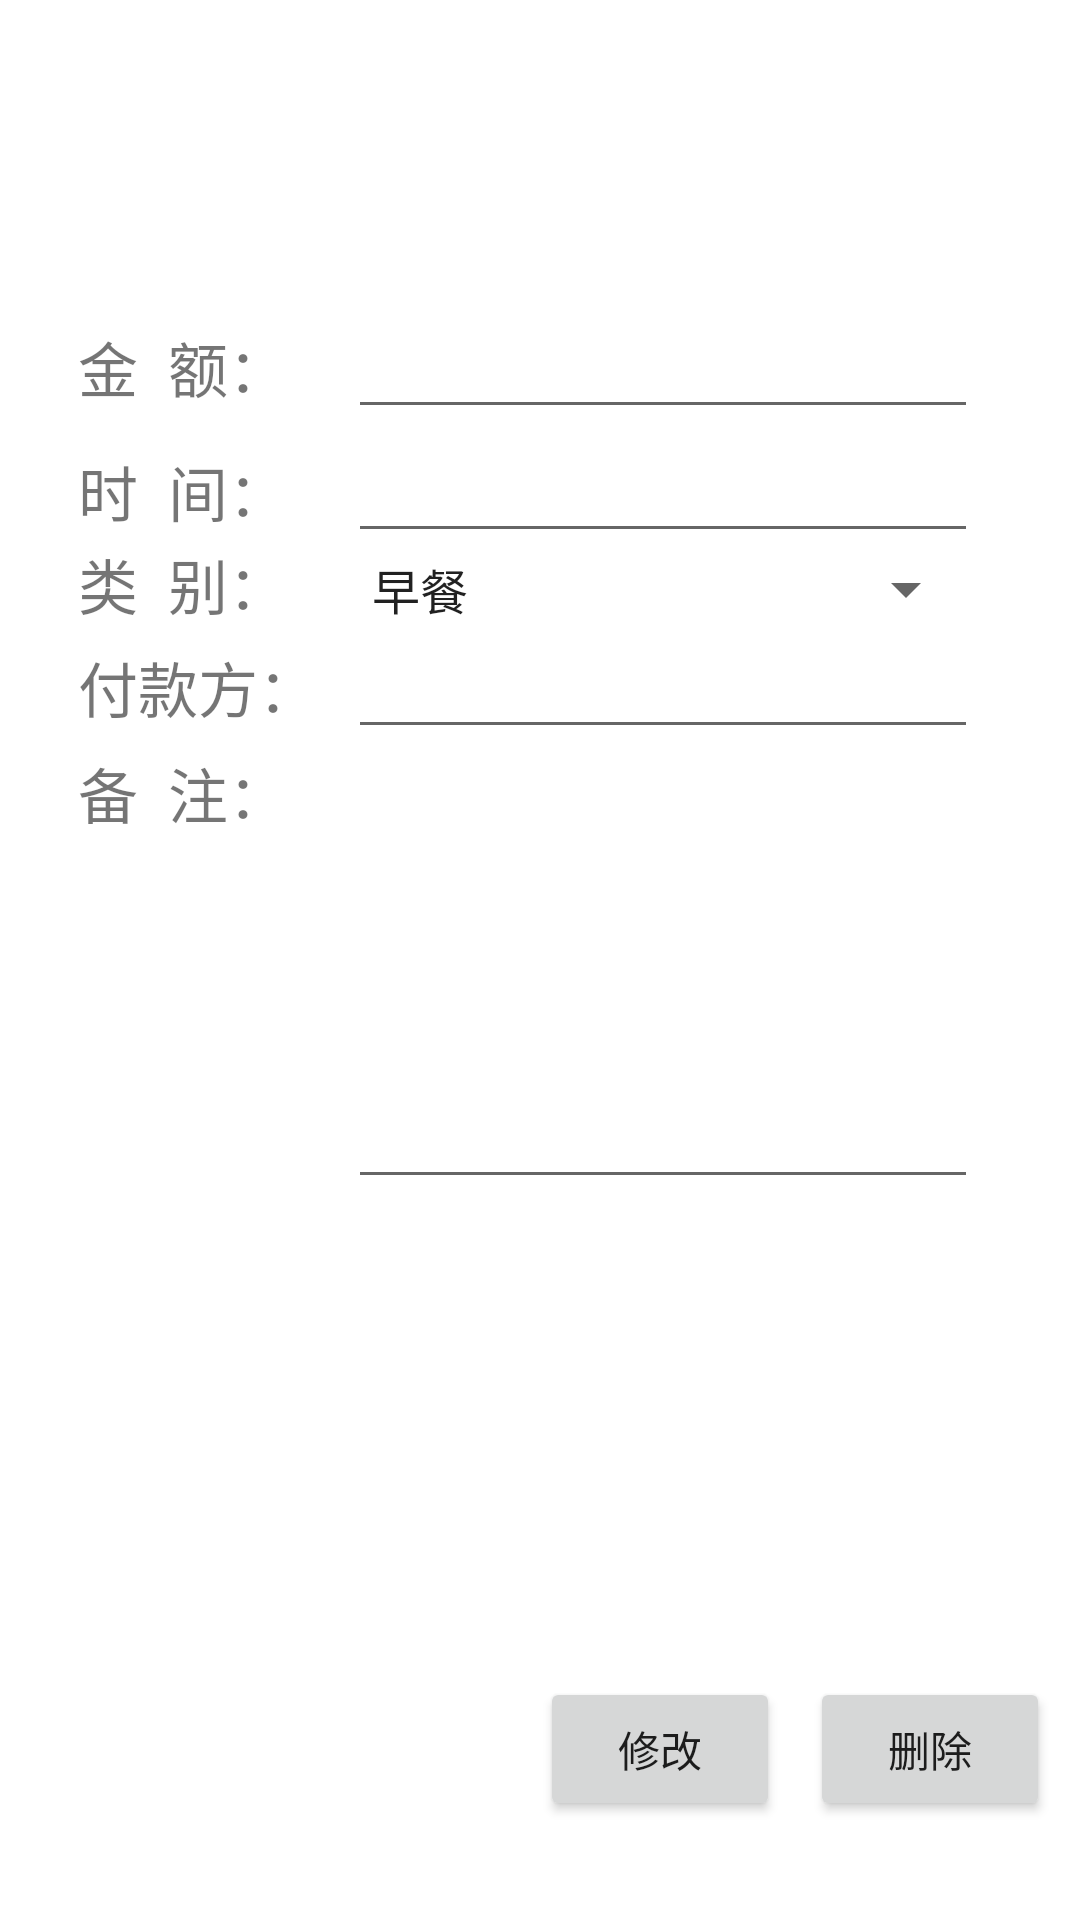

Reconstruct the res/layout file that produces this screen, plus the resources it refers to.
<!-- AndroidManifest.xml: application theme Theme.HomeCaicaitong -->
<!-- res/layout/infomanage.xml -->
<?xml version="1.0" encoding="utf-8"?>
<LinearLayout xmlns:android="http://schemas.android.com/apk/res/android"
    android:id="@+id/inoutitem"
    android:layout_width="fill_parent"
    android:layout_height="fill_parent"
    android:orientation="vertical" >

    <LinearLayout
        android:layout_width="fill_parent"
        android:layout_height="fill_parent"
        android:layout_weight="3"
        android:orientation="vertical" >

        <TextView
            android:id="@+id/inouttitle"
            android:layout_width="wrap_content"
            android:layout_height="wrap_content"
            android:layout_gravity="center"
            android:gravity="center_horizontal"
            android:text="支出管理"
            android:textColor="#ffffff"
            android:textSize="40sp"
            android:textStyle="bold" />
    </LinearLayout>

    <LinearLayout
        android:layout_width="fill_parent"
        android:layout_height="fill_parent"
        android:layout_weight="1"
        android:orientation="vertical" >

        <RelativeLayout
            android:layout_width="fill_parent"
            android:layout_height="fill_parent"
            android:padding="10dp" >

            <TextView
                android:id="@+id/tvInOutMoney"
                android:layout_width="90dp"
                android:layout_height="wrap_content"
                android:layout_alignBaseline="@+id/txtInOutMoney"
                android:layout_alignBottom="@+id/txtInOutMoney"
                android:layout_alignParentLeft="true"
                android:layout_marginLeft="16dp"
                android:text="金  额："
                android:textSize="20sp" >
            </TextView>

            <EditText
                android:id="@+id/txtInOutMoney"
                android:layout_width="210dp"
                android:layout_height="wrap_content"
                android:layout_toRightOf="@id/tvInOutMoney"
                android:inputType="number"
                android:maxLength="9"
                android:numeric="integer" />

            <TextView
                android:id="@+id/tvInOutTime"
                android:layout_width="90dp"
                android:layout_height="wrap_content"
                android:layout_alignBaseline="@+id/txtInOutTime"
                android:layout_alignBottom="@+id/txtInOutTime"
                android:layout_toLeftOf="@+id/txtInOutMoney"
                android:text="时  间："
                android:textSize="20sp" >
            </TextView>

            <EditText
                android:id="@+id/txtInOutTime"
                android:layout_width="210dp"
                android:layout_height="wrap_content"
                android:layout_below="@id/txtInOutMoney"
                android:layout_toRightOf="@id/tvInOutTime"
                android:inputType="datetime" />

            <TextView
                android:id="@+id/tvInOutType"
                android:layout_width="90dp"
                android:layout_height="wrap_content"
                android:layout_alignBaseline="@+id/spInOutType"
                android:layout_alignBottom="@+id/spInOutType"
                android:layout_alignLeft="@+id/tvInOutTime"
                android:text="类  别："
                android:textSize="20sp" >
            </TextView>

            <Spinner
                android:id="@+id/spInOutType"
                android:layout_width="210dp"
                android:layout_height="wrap_content"
                android:layout_below="@id/txtInOutTime"
                android:layout_toRightOf="@id/tvInOutType"
                android:entries="@array/type"
                android:textColor="#000000" />

            <TextView
                android:id="@+id/tvInOut"
                android:layout_width="90dp"
                android:layout_height="wrap_content"
                android:layout_alignBaseline="@+id/txtInOut"
                android:layout_alignBottom="@+id/txtInOut"
                android:layout_toLeftOf="@+id/spInOutType"
                android:text="付款方："
                android:textSize="20sp" >
            </TextView>

            <EditText
                android:id="@+id/txtInOut"
                android:layout_width="210dp"
                android:layout_height="wrap_content"
                android:layout_below="@id/spInOutType"
                android:layout_toRightOf="@id/tvInOut"
                android:singleLine="false" />

            <TextView
                android:id="@+id/tvInOutMark"
                android:layout_width="90dp"
                android:layout_height="wrap_content"
                android:layout_alignTop="@+id/txtInOutMark"
                android:layout_toLeftOf="@+id/txtInOut"
                android:text="备  注："
                android:textSize="20sp" >
            </TextView>

            <EditText
                android:id="@+id/txtInOutMark"
                android:layout_width="210dp"
                android:layout_height="150dp"
                android:layout_below="@id/txtInOut"
                android:layout_toRightOf="@id/tvInOutMark"
                android:gravity="top"
                android:singleLine="false" />
        </RelativeLayout>
    </LinearLayout>

    <LinearLayout
        android:layout_width="fill_parent"
        android:layout_height="fill_parent"
        android:layout_weight="3"
        android:orientation="vertical" >

        <RelativeLayout
            android:layout_width="fill_parent"
            android:layout_height="fill_parent"
            android:padding="10dp" >

            <Button
                android:id="@+id/btnInOutDelete"
                android:layout_width="80dp"
                android:layout_height="wrap_content"
                android:layout_alignParentRight="true"
                android:layout_marginLeft="10dp"
                android:text="删除" />

            <Button
                android:id="@+id/btnInOutEdit"
                android:layout_width="80dp"
                android:layout_height="wrap_content"
                android:layout_toLeftOf="@id/btnInOutDelete"
                android:text="修改" />
        </RelativeLayout>
    </LinearLayout>

</LinearLayout>
<!-- resources referenced by this layout -->
<resources>
  <string-array name="type">
     		<item>早餐</item>
     		<item>午餐</item>
     		<item>晚餐</item>
     		<item>夜宵</item>
     		<item>买菜</item>
     		<item>随礼</item>
     		<item>应酬</item>
     		<item>打的</item>
     		<item>工资</item>
     		<item>兼职</item>
     		<item>股票</item>
     		<item>基金</item>
     		<item>分红</item>
     		<item>利息</item>
     		<item>奖金</item>
     		<item>补贴</item>
     		<item>礼金</item>
     		<item>租金</item>
     		<item>应收款</item>
     		<item>销售款</item>
     		<item>报销款</item>
     		<item>其他</item>
     </string-array>
  <style name="Theme.HomeCaicaitong" parent="Theme.MaterialComponents.DayNight.DarkActionBar">
          
          <item name="colorPrimary">@color/purple_500</item>
          <item name="colorPrimaryVariant">@color/purple_700</item>
          <item name="colorOnPrimary">@color/white</item>
          
          <item name="colorSecondary">@color/teal_200</item>
          <item name="colorSecondaryVariant">@color/teal_700</item>
          <item name="colorOnSecondary">@color/black</item>
          
          <item name="android:statusBarColor" tools:targetApi="l">?attr/colorPrimaryVariant</item>
          
      </style>
  <!-- not gathered from this repository: default colours our renderer supplied (Android Studio template values) -->
  <color name="purple_500">#FF6200EE</color>
  <color name="purple_700">#FF3700B3</color>
  <color name="teal_200">#FF03DAC5</color>
  <color name="teal_700">#FF018786</color>
  <color name="black">#FF000000</color>
  <color name="white">#FFFFFFFF</color>
</resources>
